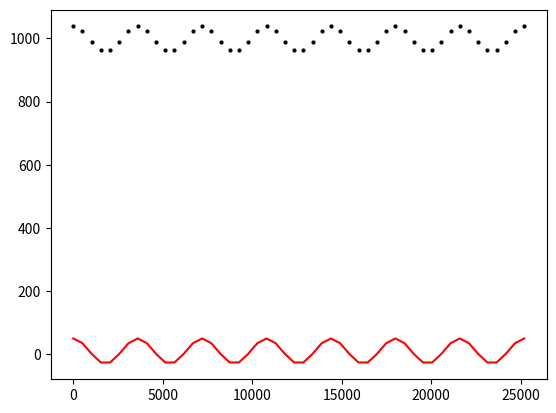

Write the Python code that produced this figure.
#python2.7
"""

    - create  temperature profile that follows:

        T_i = f_Tm + A cos( 2pi/w * t - phi)

        with some Gaussian error
"""
import numpy as np
import matplotlib.pyplot as plt
import os
#=======================================================================================
#                       fct definitions
#=======================================================================================
def fct_T( t, Tm, A):
    return Tm + A*np.cos( (2*np.pi)/w * t )
np.random.seed(123456)
#=======================================================================================
#                       params
#=======================================================================================
dir_out = './'
file_out= 'Hw4_1_fixed.png'
N     = 1000
f_Tm  =  10 # mean T in C
f_dA  =  40  # in degree C
w     =  3600
## noise / error
f_sigma = 15.2



#=======================================================================================
#                       create synthetic data
#=======================================================================================
a_t = np.linspace( 0, 7*w) # convert to martian days

a_T = fct_T( a_t, f_Tm, f_dA)
# add some noise
a_T_noise = a_T + np.random.randint(0,N)*f_sigma

#=======================================================================================
#                       save to file
#=======================================================================================
fig, ax = plt.subplots()
plt.plot( a_t, a_T_noise, 'ko', ms = 2)
plt.plot( a_t, a_T, 'r-', lw = 1.5)

# save this figure as .png
os.chdir(dir_out)
plt.savefig( 'dir_out')
plt.show()
